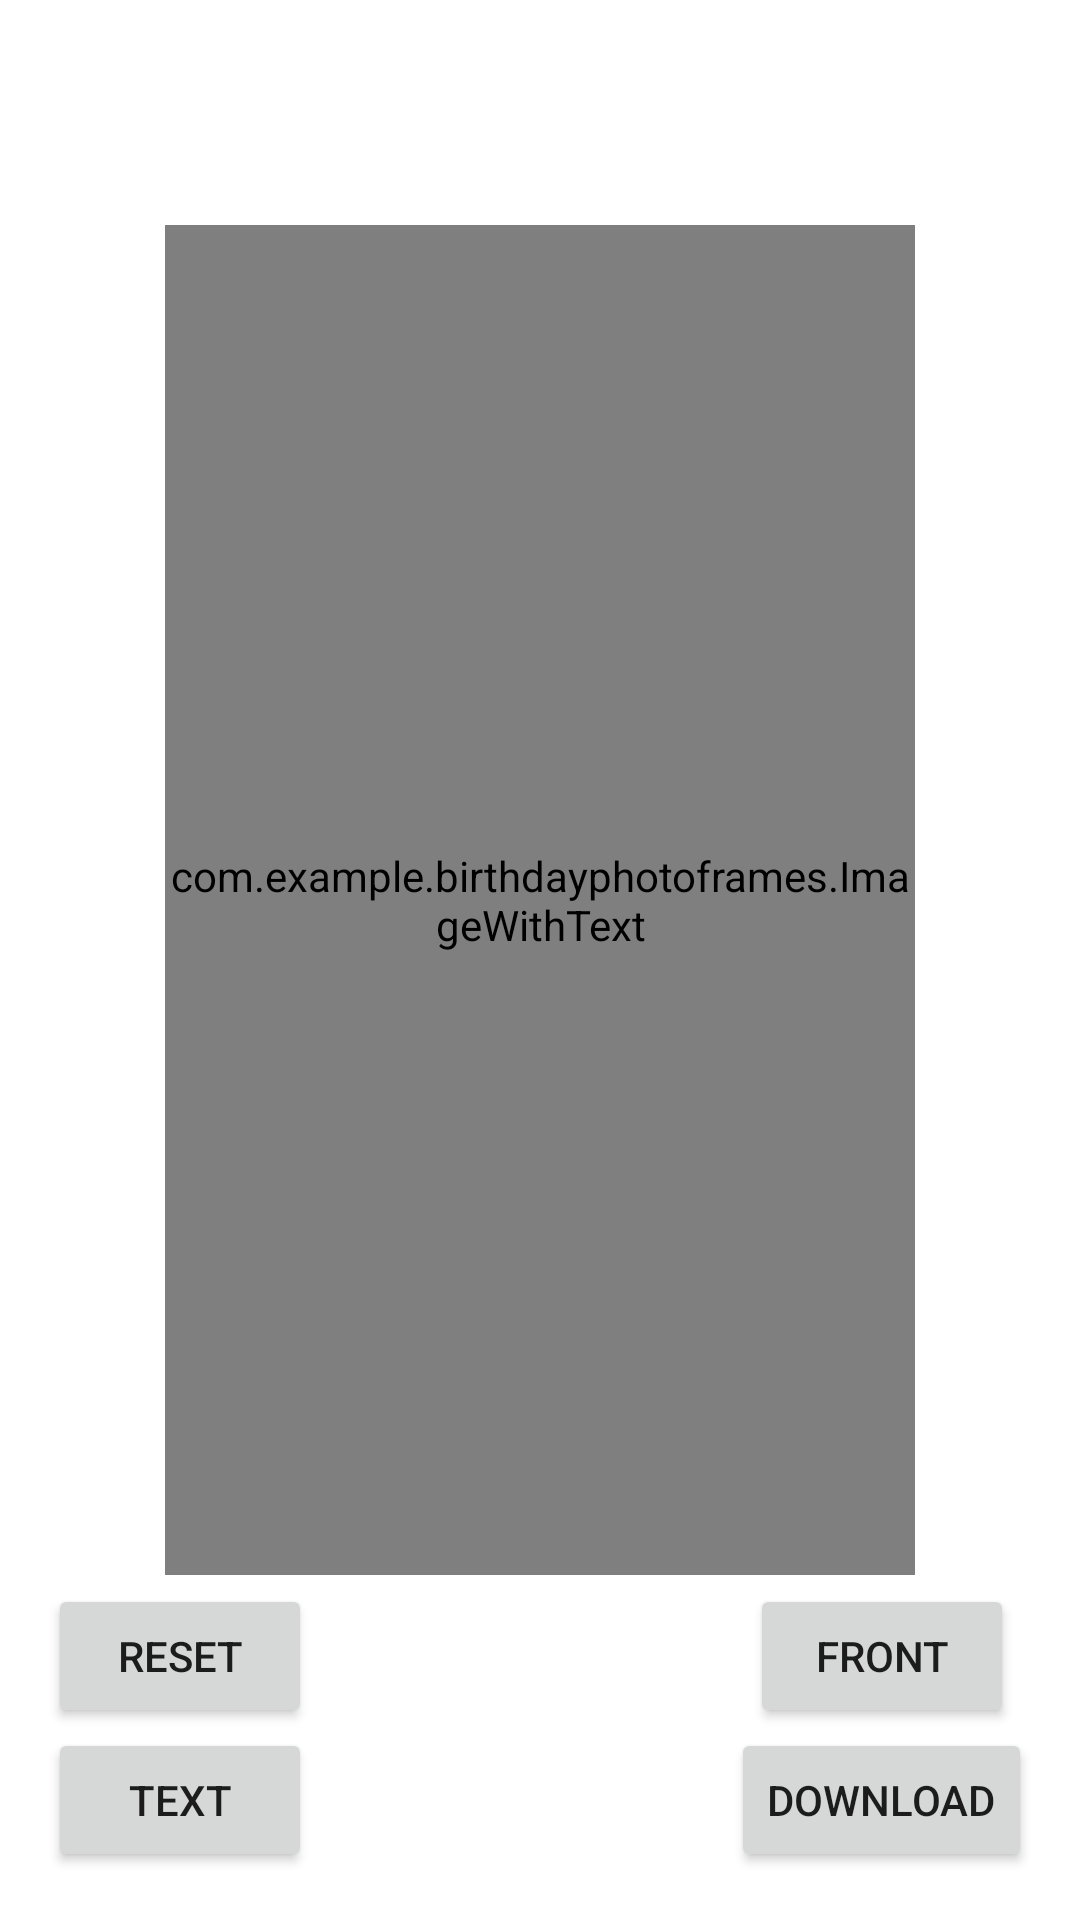

Layout XML and referenced resources for this Android screen:
<!-- AndroidManifest.xml: application theme Theme.BirthdayPhotoFrames -->
<!-- res/layout/fragment_frame.xml -->
<?xml version="1.0" encoding="utf-8"?>
<androidx.constraintlayout.widget.ConstraintLayout xmlns:android="http://schemas.android.com/apk/res/android"
    xmlns:app="http://schemas.android.com/apk/res-auto"
    xmlns:tools="http://schemas.android.com/tools"
    android:layout_width="match_parent"
    android:layout_height="match_parent"
    tools:context=".FrameFragment">


    
    <androidx.appcompat.widget.Toolbar
        android:id="@+id/toolbar"
        android:layout_width="0dp"
        android:layout_height="wrap_content"

        app:layout_constraintEnd_toEndOf="parent"
        app:layout_constraintStart_toStartOf="parent"
        app:layout_constraintTop_toTopOf="parent">

        <EditText
            android:id="@+id/textHeader"
            android:layout_width="wrap_content"
            android:layout_height="wrap_content"
            android:layout_centerHorizontal="true"
            android:layout_centerVertical="true"
            android:background="#00000000"
            android:cursorVisible="false"
            android:textSize="0sp"
            android:ems="10"/>

    </androidx.appcompat.widget.Toolbar>


    <androidx.constraintlayout.widget.ConstraintLayout
        android:id="@+id/constraintlayout"
        android:layout_width="0dp"
        android:layout_height="0dp"
        android:background="#00000000"
        app:layout_constraintBottom_toTopOf="@+id/textBtnReset"
        app:layout_constraintEnd_toEndOf="parent"
        app:layout_constraintStart_toStartOf="parent"
        app:layout_constraintTop_toBottomOf="@+id/toolbar">

        
        <com.example.birthdayphotoframes.ImageWithText
            android:id="@+id/imageView"
            android:layout_width="250dp"
            android:layout_height="450dp"
            android:layout_marginTop="16dp"
            android:background="@android:color/transparent"
            app:layout_constraintBottom_toBottomOf="parent"
            app:layout_constraintEnd_toEndOf="parent"
            app:layout_constraintStart_toStartOf="parent"
            app:layout_constraintTop_toTopOf="parent"
            app:text="" />


    </androidx.constraintlayout.widget.ConstraintLayout>

    <Button
        android:id="@+id/textBtn"
        android:layout_width="wrap_content"
        android:layout_height="wrap_content"
        android:layout_marginStart="16dp"
        android:layout_marginBottom="16dp"
        android:text="@string/text"
        app:layout_constraintBottom_toBottomOf="parent"
        app:layout_constraintStart_toStartOf="parent" />

    <Button
        android:id="@+id/textBtnReset"
        android:layout_width="wrap_content"
        android:layout_height="wrap_content"
        android:layout_marginStart="16dp"
        android:text="@string/reset"
        app:layout_constraintBottom_toTopOf="@+id/textBtn"
        app:layout_constraintStart_toStartOf="parent" />

    <ImageView
        android:id="@+id/media_btn"
        android:layout_width="100dp"
        android:layout_height="100dp"
        app:layout_constraintBottom_toBottomOf="parent"
        app:layout_constraintEnd_toStartOf="@+id/downloadBtn"
        app:layout_constraintStart_toEndOf="@+id/textBtn"
        android:src="@drawable/ic_baseline_perm_media_24" />

    <Button
        android:id="@+id/getFrontBtn"
        android:layout_width="wrap_content"
        android:layout_height="wrap_content"
        android:text="@string/front"
        app:layout_constraintBottom_toTopOf="@+id/downloadBtn"
        app:layout_constraintEnd_toEndOf="@+id/downloadBtn"
        app:layout_constraintStart_toStartOf="@+id/downloadBtn" />

    <Button
        android:id="@+id/downloadBtn"
        android:layout_width="wrap_content"
        android:layout_height="wrap_content"
        android:layout_marginEnd="16dp"
        android:layout_marginBottom="16dp"
        android:text="@string/download"
        app:layout_constraintBottom_toBottomOf="parent"
        app:layout_constraintEnd_toEndOf="parent" />
</androidx.constraintlayout.widget.ConstraintLayout>
<!-- resources referenced by this layout -->
<resources>
  <color name="pink">#B83721</color>
  <!-- drawable outputone: png bitmap (drawable, 24129 bytes) -->
  <string name="download">Download</string>
  <string name="front">Front</string>
  <string name="reset">Reset</string>
  <string name="text">Text</string>
  <style name="Theme.BirthdayPhotoFrames" parent="Theme.MaterialComponents.DayNight.DarkActionBar">
          
          <item name="colorPrimary">@color/purple_500</item>
          <item name="colorPrimaryVariant">@color/purple_700</item>
          <item name="colorOnPrimary">@color/white</item>
          
          <item name="colorSecondary">@color/teal_200</item>
          <item name="colorSecondaryVariant">@color/teal_700</item>
          <item name="colorOnSecondary">@color/black</item>
          
          <item name="android:statusBarColor" tools:targetApi="l">?attr/colorPrimaryVariant</item>
          
      </style>
  <color name="purple_500">#FF6200EE</color>
  <color name="purple_700">#FF3700B3</color>
  <color name="white">#FFFFFFFF</color>
  <color name="teal_200">#FF03DAC5</color>
  <color name="teal_700">#FF018786</color>
  <color name="black">#FF000000</color>
</resources>
